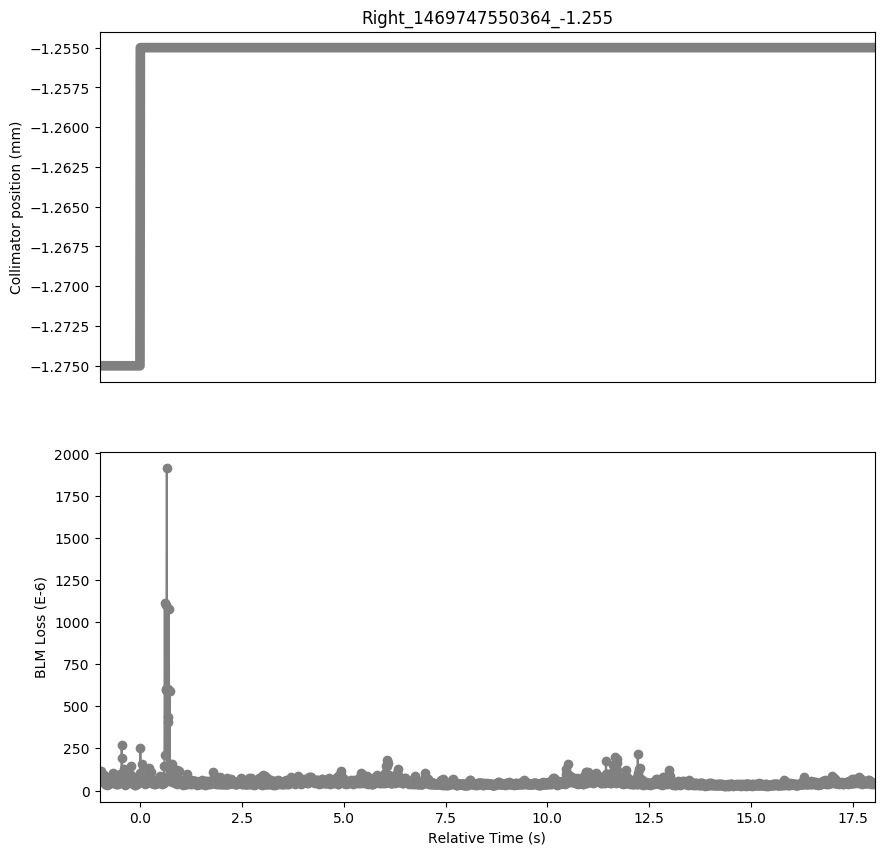

Data behind this chart, as committed beside it:
Timestamp, position, BLMTI.06R7.B1E10_TCLA.A6R7.B1
1469747549370, -1.275, 6.2988e-05
1469747549380, -1.275, 5.611e-05
1469747549390, -1.275, 8.5432e-05
1469747549400, -1.275, 6.6246e-05
1469747549410, -1.275, 0.0001162
1469747549420, -1.275, 7.4934e-05
1469747549430, -1.275, 7.276199999999999e-05
1469747549440, -1.275, 8.507e-05
1469747549450, -1.275, 9.086200000000001e-05
1469747549460, -1.275, 8.651799999999999e-05
1469747549470, -1.275, 5.3938000000000004e-05
1469747549480, -1.275, 8.9414e-05
1469747549490, -1.275, 4.706e-05
1469747549500, -1.275, 5.5023999999999994e-05
1469747549510, -1.275, 3.7286e-05
1469747549520, -1.275, 5.1042e-05
1469747549530, -1.275, 4.0906e-05
1469747549540, -1.275, 4.7783999999999995e-05
1469747549550, -1.275, 3.4028e-05
1469747549560, -1.275, 4.1268e-05
1469747549570, -1.275, 4.0544000000000003e-05
1469747549580, -1.275, 5.2128e-05
1469747549590, -1.275, 4.0544000000000003e-05
1469747549600, -1.275, 4.4526e-05
1469747549610, -1.275, 5.7196000000000006e-05
1469747549620, -1.275, 5.3213999999999996e-05
1469747549630, -1.275, 8.036399999999999e-05
1469747549640, -1.275, 5.1042e-05
1469747549650, -1.275, 6.9866e-05
1469747549660, -1.275, 6.1178e-05
1469747549670, -1.275, 8.145e-05
1469747549680, -1.275, 8.289799999999999e-05
1469747549690, -1.275, 7.2038e-05
1469747549700, -1.275, 0.0001028
1469747549710, -1.275, 7.602e-05
1469747549720, -1.275, 8.869e-05
1469747549730, -1.275, 4.5611999999999996e-05
1469747549740, -1.275, 5.8281999999999995e-05
1469747549750, -1.275, 4.8508000000000004e-05
1469747549760, -1.275, 5.5748e-05
1469747549770, -1.275, 4.0544000000000003e-05
1469747549780, -1.275, 4.4526e-05
1469747549790, -1.275, 3.9096e-05
1469747549800, -1.275, 5.5023999999999994e-05
1469747549810, -1.275, 4.3078e-05
1469747549820, -1.275, 4.5611999999999996e-05
1469747549830, -1.275, 4.1268e-05
1469747549840, -1.275, 5.3938000000000004e-05
1469747549850, -1.275, 4.7783999999999995e-05
1469747549860, -1.275, 5.6834e-05
1469747549870, -1.275, 0.0001003
1469747549880, -1.275, 8.0002e-05
1469747549890, -1.275, 8.3622e-05
1469747549900, -1.275, 6.3712e-05
1469747549910, -1.275, 0.0002697
1469747549920, -1.275, 0.0001901
1469747549930, -1.275, 9.303399999999999e-05
1469747549940, -1.275, 5.5023999999999994e-05
1469747549950, -1.275, 6.4074e-05
1469747549960, -1.275, 0.0001253
... 1,842 more rows
